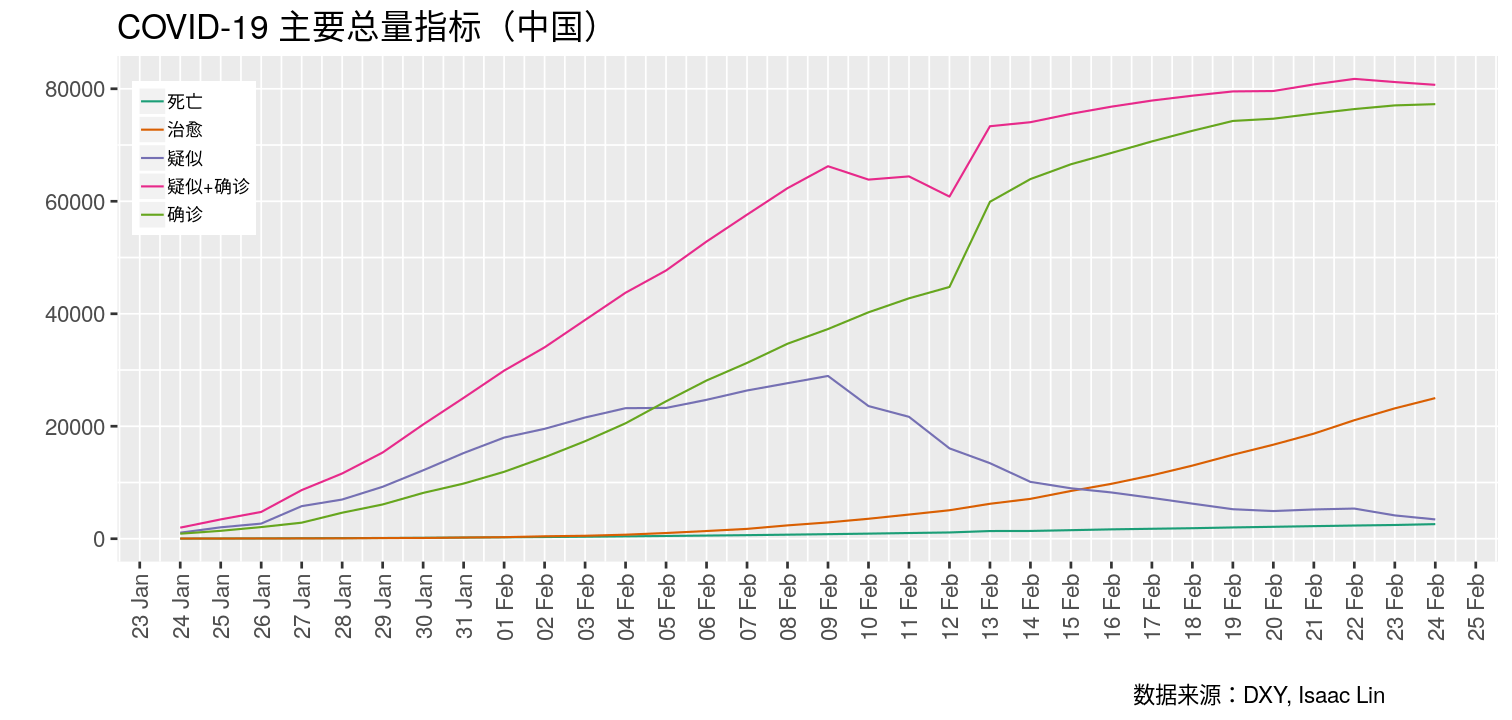

Values plotted in this chart, from the file beside it:
# COVID-19 主要总量指标（中国）
time, name, value
1582556555, 疑似, 3434 #2020-02-24 23:02:35
1582556555, 确诊, 77269 #2020-02-24 23:02:35
1582556555, 治愈, 25007 #2020-02-24 23:02:35
1582556555, 死亡, 2596 #2020-02-24 23:02:35
1582556555, 疑似+确诊, 80703 #2020-02-24 23:02:35
1582468705, 疑似, 4148 #2020-02-23 22:38:25
1582468705, 确诊, 77048 #2020-02-23 22:38:25
1582468705, 治愈, 23183 #2020-02-23 22:38:25
1582468705, 死亡, 2445 #2020-02-23 22:38:25
1582468705, 疑似+确诊, 81196 #2020-02-23 22:38:25
1582380500, 疑似, 5365 #2020-02-22 22:08:20
1582380500, 确诊, 76396 #2020-02-22 22:08:20
1582380500, 治愈, 21075 #2020-02-22 22:08:20
1582380500, 死亡, 2348 #2020-02-22 22:08:20
1582380500, 疑似+确诊, 81761 #2020-02-22 22:08:20
1582297878, 疑似, 5206 #2020-02-21 23:11:18
1582297878, 确诊, 75571 #2020-02-21 23:11:18
1582297878, 治愈, 18687 #2020-02-21 23:11:18
1582297878, 死亡, 2239 #2020-02-21 23:11:18
1582297878, 疑似+确诊, 80777 #2020-02-21 23:11:18
1582209389, 疑似, 4922 #2020-02-20 22:36:29
1582209389, 确诊, 74680 #2020-02-20 22:36:29
1582209389, 治愈, 16721 #2020-02-20 22:36:29
1582209389, 死亡, 2122 #2020-02-20 22:36:29
1582209389, 疑似+确诊, 79602 #2020-02-20 22:36:29
1582121182, 疑似, 5248 #2020-02-19 22:06:22
1582121182, 确诊, 74284 #2020-02-19 22:06:22
1582121182, 治愈, 14938 #2020-02-19 22:06:22
1582121182, 死亡, 2009 #2020-02-19 22:06:22
1582121182, 疑似+确诊, 79532 #2020-02-19 22:06:22
1582038545, 疑似, 6242 #2020-02-18 23:09:05
1582038545, 确诊, 72532 #2020-02-18 23:09:05
1582038545, 治愈, 13003 #2020-02-18 23:09:05
1582038545, 死亡, 1872 #2020-02-18 23:09:05
1582038545, 疑似+确诊, 78774 #2020-02-18 23:09:05
1581954180, 疑似, 7264 #2020-02-17 23:43:00
1581954180, 确诊, 70644 #2020-02-17 23:43:00
1581954180, 治愈, 11278 #2020-02-17 23:43:00
1581954180, 死亡, 1772 #2020-02-17 23:43:00
1581954180, 疑似+确诊, 77908 #2020-02-17 23:43:00
1581860752, 疑似, 8228 #2020-02-16 21:45:52
1581860752, 确诊, 68595 #2020-02-16 21:45:52
1581860752, 治愈, 9763 #2020-02-16 21:45:52
1581860752, 死亡, 1667 #2020-02-16 21:45:52
1581860752, 疑似+确诊, 76823 #2020-02-16 21:45:52
1581778266, 疑似, 8969 #2020-02-15 22:51:06
1581778266, 确诊, 66581 #2020-02-15 22:51:06
1581778266, 治愈, 8494 #2020-02-15 22:51:06
1581778266, 死亡, 1524 #2020-02-15 22:51:06
1581778266, 疑似+确诊, 75550 #2020-02-15 22:51:06
1581693495, 疑似, 10109 #2020-02-14 23:18:15
1581693495, 确诊, 63950 #2020-02-14 23:18:15
1581693495, 治愈, 7092 #2020-02-14 23:18:15
1581693495, 死亡, 1382 #2020-02-14 23:18:15
1581693495, 疑似+确诊, 74059 #2020-02-14 23:18:15
1581609094, 疑似, 13435 #2020-02-13 23:51:34
1581609094, 确诊, 59907 #2020-02-13 23:51:34
1581609094, 治愈, 6215 #2020-02-13 23:51:34
1581609094, 死亡, 1368 #2020-02-13 23:51:34
... 101 more rows
